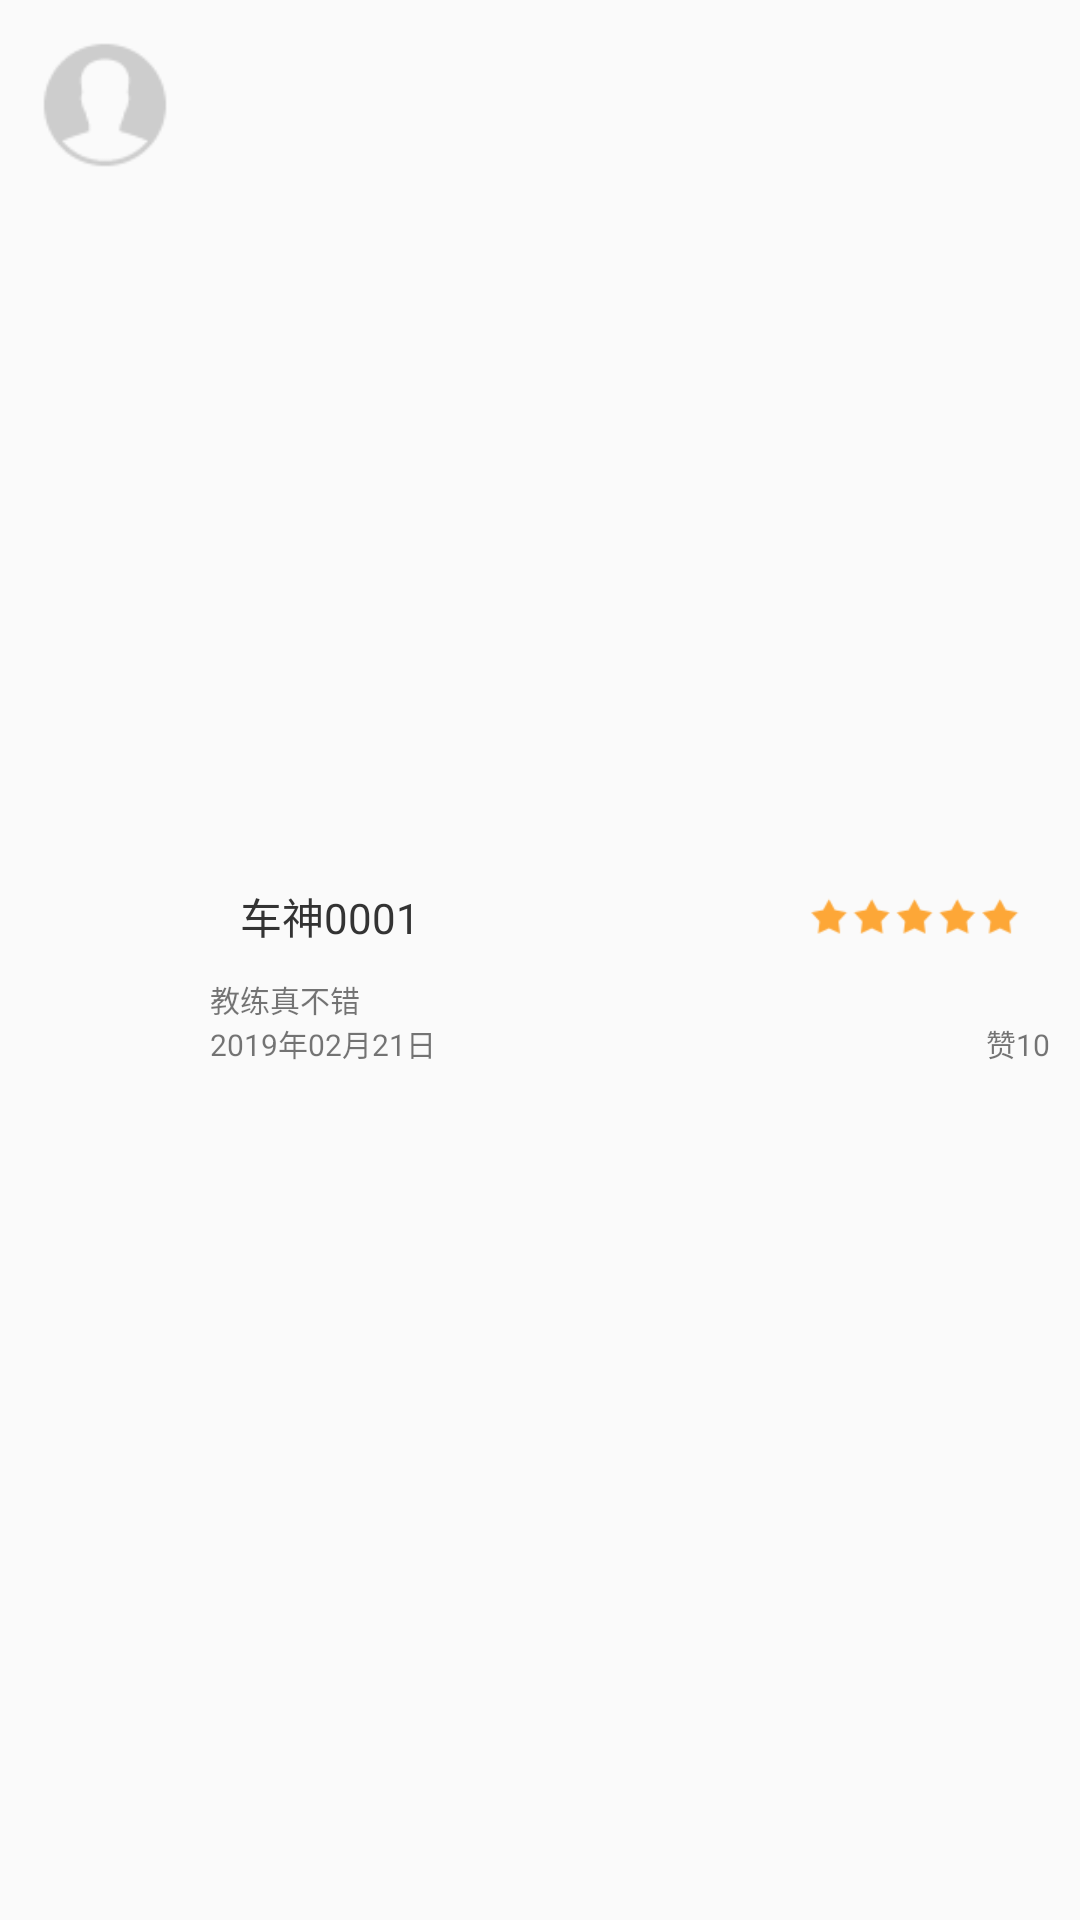

Android layout source for this screen:
<!-- AndroidManifest.xml: application theme Theme.AppCompat.Light.NoActionBar -->
<!-- res/layout/student_comment_item_layout.xml -->
<?xml version="1.0" encoding="utf-8"?>
<LinearLayout xmlns:android="http://schemas.android.com/apk/res/android"
    android:layout_width="match_parent"
    android:layout_height="wrap_content"
    android:padding="10dp">
        <ImageView
            android:id="@+id/student_comment_item_icon"
            style="@style/style_icon"
            />
        <LinearLayout
            android:layout_width="match_parent"
            android:layout_height="wrap_content"
            android:orientation="vertical"
            android:paddingLeft="10dp"
            android:layout_gravity="center"
            >
            <TextView
                android:id="@+id/student_comment_item_name"
                android:layout_width="match_parent"
                android:layout_height="wrap_content"
                android:text="车神0001"
                style="@style/style_content_name"
                android:drawableRight="@mipmap/star_10"
                />

            <TextView
                android:id="@+id/student_comment_item_content"
                android:layout_width="wrap_content"
                android:layout_height="wrap_content"
                android:text="教练真不错"
                android:textSize="10sp"
                />
            <LinearLayout
                android:layout_width="match_parent"
                android:layout_height="wrap_content"
                >
                <TextView
                    android:id="@+id/student_comment_item_time"
                    android:layout_width="wrap_content"
                    android:layout_height="wrap_content"
                    android:text="2019年02月21日"
                    android:textSize="10sp"
                    />
                <TextView
                    android:id="@+id/student_comment_item_praise"
                    android:layout_width="0dp"
                    android:layout_weight="1"
                    android:layout_height="wrap_content"
                    android:text="赞10"
                    android:textSize="10sp"
                    android:gravity="right"
                    />
            </LinearLayout>
        </LinearLayout>
</LinearLayout>
<!-- resources referenced by this layout -->
<resources>
  <!-- mipmap star_10: png bitmap (mipmap-xhdpi, 869 bytes) -->
  <style name="style_content_name">
          <item name="android:textColor">@color/drak333</item>
          <item name="android:textSize">14dip</item>
          <item name="android:padding">10dp</item>
          <item name="android:singleLine">true</item>
          <item name="android:ellipsize">end</item>
      </style>
  <style name="style_icon">
          <item name="android:layout_width">50dp</item>
          <item name="android:layout_height">50dp</item>
          <item name="android:src">@mipmap/icon_head</item>
      </style>
  <color name="drak333">#333</color>
</resources>
